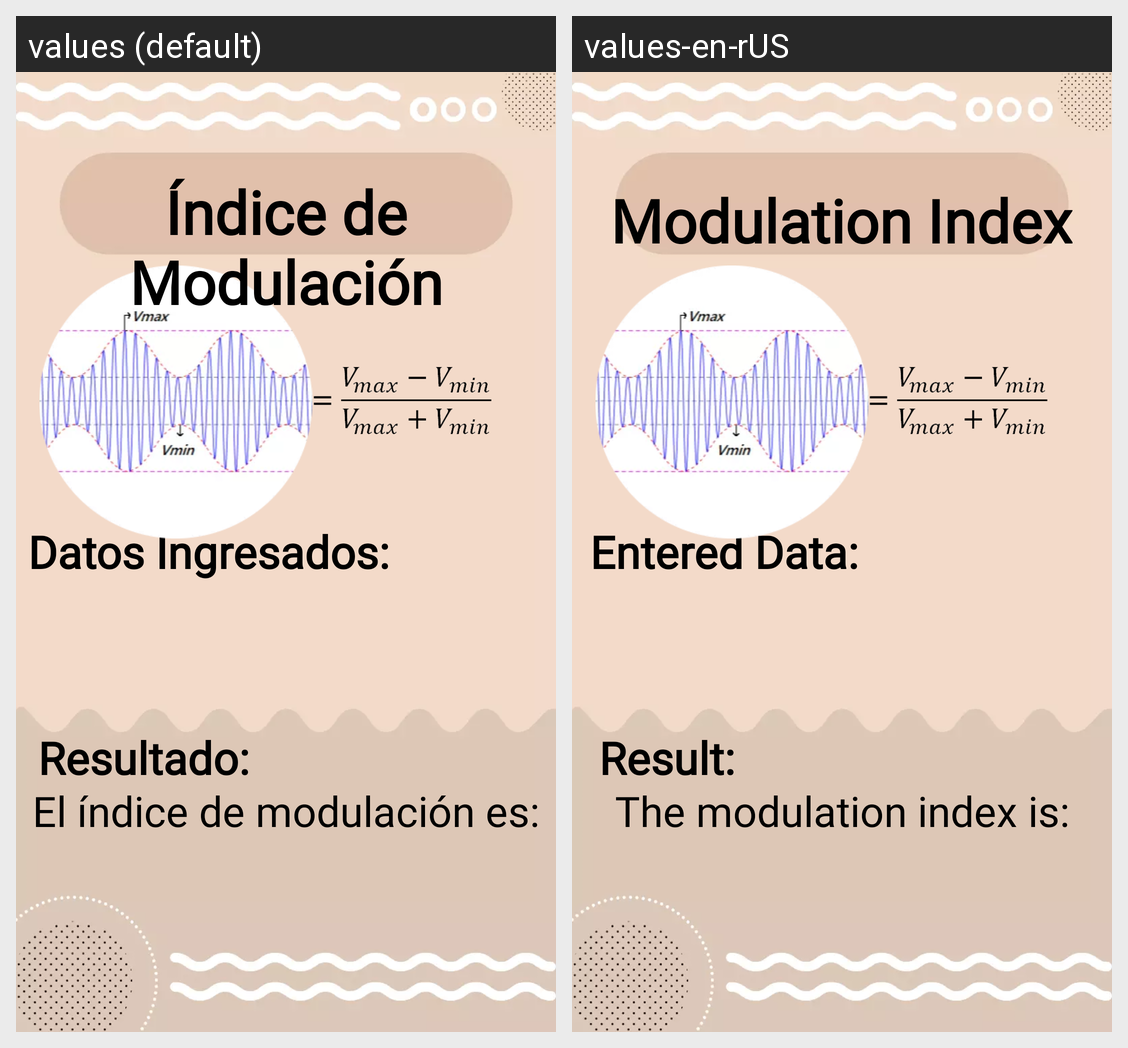

Strings drawn on this Android screen and how each of the app's shown locales translates them:
Android screen res/layout/activity_index.xml rendered under 2 locales, left to right: values (default), values-en-rUS. Device: Nexus 5 (rendered at 1080×1920; each locale shown at half size, 540×960, under a caption strip naming it); theme Theme.ModulacionAM.
Strings drawn on this screen, with the default value and each locale's value (text and hints the layout hard-codes, and strings that could not be matched under every locale, appear in the picture but are not listed):

index_data
  values: Datos Ingresados:
  values-en-rUS: Entered Data:

res_res
  values: El índice de modulación es:
  values-en-rUS: The modulation index is:

index_result
  values: Resultado:
  values-en-rUS: Result:

ind_mod
  values: Índice de Modulación
  values-en-rUS: Modulation Index
